pico-8 play session: mixed d-pad (fixed 12-tick cycle), after a click and taps of 🅾, ❎, 🅾+❎, 🅾 in the second before t = 0

[t = 1 s] mixed d-pad (1.2s cycle ×~1): → ← ↑ ↓ + 🅾/❎ taps, ~1s
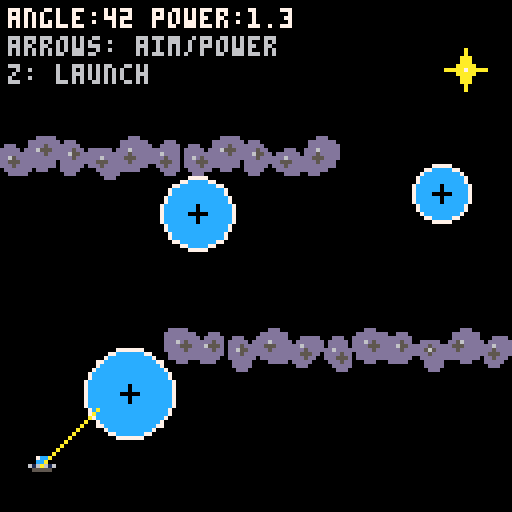
[t = 2 s] mixed d-pad (1.2s cycle ×~1): → ← ↑ ↓ + 🅾/❎ taps, ~2s
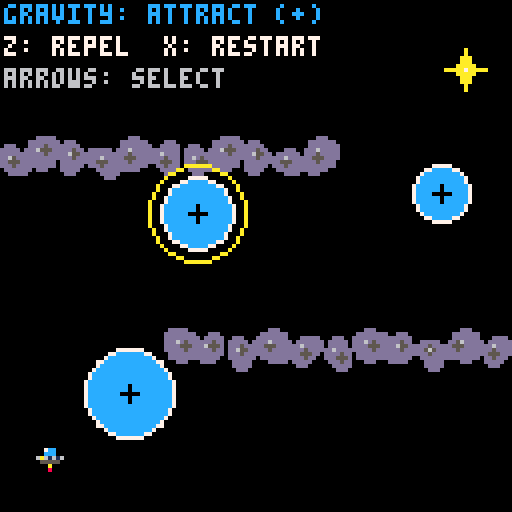
[t = 4 s] mixed d-pad (1.2s cycle ×~3): → ← ↑ ↓ + 🅾/❎ taps, ~4s
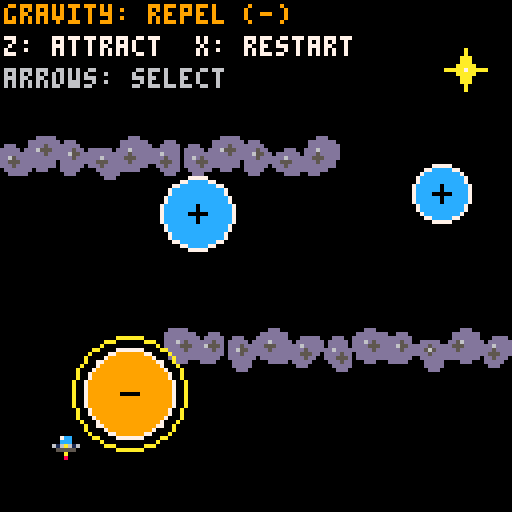
[t = 6 s] mixed d-pad (1.2s cycle ×~5): → ← ↑ ↓ + 🅾/❎ taps, ~6s
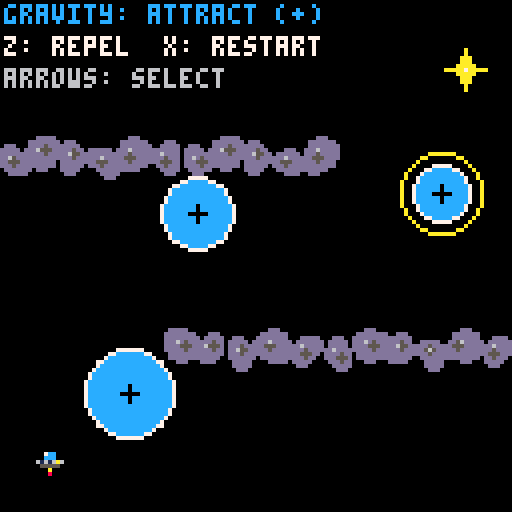

pico-8 cartridge
version 43
__lua__
-- main

function _init()
 load_level(1)
 
 init_space_music()
 init_game_sfx()
 
 music(0,1000,3)
end

function _update()
 if game_state=="aim" then
  update_aim()

 elseif game_state=="flight" then
  update_flight()

 elseif game_state=="game_over" then
  update_game_over()

 elseif game_state=="level_complete" then
  update_level_complete()
 end
end

function _draw()
 cls(0)

	if game_state=="game_over" then
	 draw_game_over()
	 return
	end
	
	if game_state=="level_complete" then
	 draw_level_complete()
	 return
	end

 draw_level()
 draw_goal()
 draw_planets()
 draw_planet_selection()
 draw_character()

 if game_state=="aim" then
  draw_aim_guide()
 end

 draw_ui()
end
-->8
-- levels

levels={
 {
  start_x=10,
  start_y=116,

  start_angle=0.125,
  min_angle=-0.2,
  max_angle=0.4,

  start_power=1.25,
  min_power=0.5,
  max_power=2.5,
  
  planets={
 {
  x=32,y=98,radius=11,
  color=8,
  active=true,polarity=1
 },
 {
  x=49,y=53,radius=9,
  color=9,
  active=true,polarity=1
 },
 {
  x=110,y=48,radius=7,
  color=10,
  active=true,polarity=1
 }
},

walls={
 {x1=42,y1=84,x2=127,y2=91},
 {x1=0,y1=36,x2=83,y2=43}
},
goal={
 x=116,
 y=17,
 radius=5
}
 }
}

function load_level(level_number)
 current_level=level_number

 local data=levels[level_number]

	player={
	 x=data.start_x,
	 y=data.start_y,
	 radius=3,
	 vx=0,
	 vy=0
	}
	
	aim={
	 angle=data.start_angle,
	 min_angle=data.min_angle,
	 max_angle=data.max_angle,
	 turn_speed=0.0025,
	
	 power=data.start_power,
	 min_power=data.min_power,
	 max_power=data.max_power,
	 power_speed=0.02,
	
	 line_scale=16
	}
	 
 planets={}

		for planet_data in all(data.planets) do
		 add(planets,{
		  x=planet_data.x,
		  y=planet_data.y,
		  radius=planet_data.radius,
		  color=planet_data.color,
		
		  active=planet_data.active,
		  polarity=planet_data.polarity
		 })
		end

	walls={}
	
	for wall_data in all(data.walls or {}) do
	 add(walls,{
	  x1=wall_data.x1,
	  y1=wall_data.y1,
	  x2=wall_data.x2,
	  y2=wall_data.y2
	 })
	end
	
	goal={
 x=data.goal.x,
 y=data.goal.y,
 radius=data.goal.radius
}
	
	build_asteroids()
	
	game_over_message=""
	game_state="aim"
	selected_planet=1
	flip_was_down=false
	
end

function draw_level()
	draw_walls()
end

function draw_goal()
 local x=goal.x
 local y=goal.y
 local r=goal.radius

 -- four-point star
 for offset=-r,r do
  local width=flr((r-abs(offset))/2)

  line(
   x-width,
   y+offset,
   x+width,
   y+offset,
   10
  )
 end

 -- horizontal points
 line(x-r,y,x+r,y,10)

 -- bright center
 pset(x,y,7)
end
-->8
-- character and aiming

function update_aim()
 -- left rotates upward
 if btn(0) then
  aim.angle+=aim.turn_speed
 end

 -- right rotates downward
 if btn(1) then
  aim.angle-=aim.turn_speed
 end

 -- up increases launch power
 if btn(2) then
  aim.power+=aim.power_speed
 end

 -- down decreases launch power
 if btn(3) then
  aim.power-=aim.power_speed
 end

 -- restrict angle
 aim.angle=mid(
  aim.min_angle,
  aim.angle,
  aim.max_angle
 )

 -- restrict power
 aim.power=mid(
  aim.min_power,
  aim.power,
  aim.max_power
 )
 
  -- launch with the o button
 if btnp(4) then
  launch_player()
 end
end

function draw_character()
 -- round only the drawing position
 local x=flr(player.x+0.5)
 local y=flr(player.y+0.5)

 local lights=flr(time()*8)%3
 local flicker=flr(time()*12)%2

 -- red and yellow engine glow
if game_state=="flight" then
 pset(x,y+2,10) -- yellow near the engine

 if flicker==0 then
  pset(x,y+3,8) -- flickering red tip
 end
end

 -- blue cockpit dome
 rectfill(x-1,y-2,x+1,y-1,12)
 pset(x-1,y-2,7)

 -- silver saucer rim
 line(x-3,y,x+3,y,6)

 -- shaded underside
 line(x-2,y+1,x+2,y+1,5)

 -- three lights along the rim
 for i=0,2 do
  local color=1

  if i==lights then
   color=10
  end

  pset(x-2+i*2,y,color)
 end
end

function draw_aim_guide()
 local line_length=
  aim.power*aim.line_scale

 local end_x=
  player.x+
  cos(aim.angle)*line_length

 local end_y=
  player.y+
  sin(aim.angle)*line_length

 line(
  player.x,
  player.y,
  end_x,
  end_y,
  10
 )
end

function draw_ui()
 local degrees=
  flr(aim.angle*360+0.5)

 local shown_power=
  flr(aim.power*10+0.5)/10

		if game_state=="flight" then
	 draw_flight_ui()
	 return
	end
 if game_state=="aim" then
  print(
  "angle:"..degrees..
  " power:"..shown_power,
  2,
  2,
  7
 )
  print("arrows: aim/power",2,9,6)
  print("z: launch",2,16,6)
 else
  print("x: reset",2,9,6)
 end
end

function draw_flight_ui()
 local planet=planets[selected_planet]

 if planet~=nil then
  if planet.polarity==1 then
   print("gravity: attract (+)",1,1,12)
   print("z: repel  x: restart",1,9,7)
  else
   print("gravity: repel (-)",1,1,9)
   print("z: attract  x: restart",1,9,7)
  end
 end

 print("arrows: select",1,17,6)
end
-->8
-- flight physics

function launch_player()
 player.vx=cos(aim.angle)*aim.power
 player.vy=sin(aim.angle)*aim.power

 -- prevent launch press from flipping a planet
 flip_was_down=btn(4)

 game_state="flight"

 -- launch sound: slot 3, audio channel 2
 sfx(3,2)
end

function update_flight()
 -- x restarts during flight
 if btnp(5) then
  load_level(current_level)
  return
 end
 
 update_planet_selection()
 update_planet_polarity()

 local steps=4
 local dt=0.325/steps

 for i=1,steps do
  -- calculate gravity
  local ax,ay=get_gravity(
   player.x,
   player.y
  )

  -- update velocity
  player.vx+=ax*dt
  player.vy+=ay*dt

  -- update position
  player.x+=player.vx*dt
  player.y+=player.vy*dt

  -- planets always remain solid
  if check_planet_collisions() then
   return
  end

  -- walls always remain solid
  if check_wall_collisions() then
   return
  end

  -- leaving the screen ends flight
  if player_outside_screen() then
   end_level("lost in space")
   return
  end
  
  if check_goal_collision() then
		 return
		end
 end
end

-- shared gravity multiplier
gravity_scale=7.5

function get_gravity(x,y)
 local ax=0
 local ay=0

 for planet in all(planets) do
  if planet.active then

   -- direction toward the planet
   local dx=planet.x-x
   local dy=planet.y-y

   -- keep intermediate numbers small
   local hx=dx/2
   local hy=dy/2
   local distance=
    2*sqrt(hx*hx+hy*hy)

   if distance>0 then

    -- direction with length 1
    local nx=dx/distance
    local ny=dy/distance

    -- prevent extreme force
    -- inside the planet
    local safe_distance=
     max(distance,planet.radius)

    -- strength comes from radius
    local strength=
     planet.radius*gravity_scale

    -- strength decreases with
    -- distance squared
    local acceleration=
     strength/safe_distance
     /safe_distance

    -- attraction or repulsion
    acceleration*=planet.polarity

    -- add this planet's acceleration
    ax+=nx*acceleration
    ay+=ny*acceleration
   end
  end
 end

 return ax,ay
end

function draw_planet_selection()
 if game_state~="flight" then
  return
 end

 local planet=planets[selected_planet]

 if planet==nil then
  return
 end

 circ(
  planet.x,
  planet.y,
  planet.radius+3,
  10
 )
end
-->8
-- planets

function draw_planets()
 for planet in all(planets) do
  draw_planet(planet)
 end
end

function draw_planet(planet)
 local color=12 -- blue: attract

 if planet.polarity==-1 then
  color=9 -- orange: repel
 end

 -- planet body and outline
 circfill(
  planet.x,
  planet.y,
  planet.radius,
  color
 )

 circ(
  planet.x,
  planet.y,
  planet.radius,
  7
 )

 -- center the symbol on whole pixels
 local x=flr(planet.x)
 local y=flr(planet.y)

 -- horizontal stroke: both + and -
 line(x-2,y,x+2,y,0)

 -- vertical stroke: attraction only
 if planet.polarity==1 then
  line(x,y-2,x,y+2,0)
 end
end

function update_planet_selection()
 local count=#planets
 if count==0 then
  return
 end

 local direction=0

 if btnp(0) or btnp(2) then
  -- left or up: previous planet
  direction=-1
 elseif btnp(1) or btnp(3) then
  -- right or down: next planet
  direction=1
 end

 if direction~=0 then
  selected_planet=
   ((selected_planet-1+direction)%count)+1
 end
end

function update_planet_polarity()
 local pressed=btn(4)

 if pressed and not flip_was_down then
  local planet=planets[selected_planet]

  if planet~=nil then
   planet.polarity=-planet.polarity

   -- play polarity sound
   sfx(0,2)
  end
 end

 flip_was_down=pressed
end
-->8
-- game state
function end_level(message)
 game_over_message=message
 game_state="game_over"

 player.vx=0
 player.vy=0

 -- stop chirp and play crash
 sfx(-1,2)
 sfx(1,3)
end

function update_game_over()
 -- first action button restarts
 if btnp(5) then
  load_level(current_level)
 end
end

function draw_game_over()
 center_text(
  "flight ended",
  43,
  8
 )

 center_text(
  game_over_message,
  55,
  7
 )

 center_text(
  "press x to restart",
  72,
  6
 )
end

function center_text(text,y,color)
 local x=64-#text*2
 print(text,x,y,color)
end

function update_level_complete()
 if btnp(5) then
  load_level(current_level)
 end
end

function draw_level_complete()
 center_text("level complete!",43,10)
 center_text("you reached the star",55,7)
 center_text("press x to restart",72,6)
end
-->8
-- collision

function circles_collide(a,b)
 local dx=a.x-b.x
 local dy=a.y-b.y
 local radius=a.radius+b.radius

 if abs(dx)>radius or abs(dy)>radius then
  return false
 end

 return dx*dx+dy*dy<=radius*radius
end

function check_planet_collisions()
 for planet in all(planets) do
  if circles_collide(
   player,
   planet
  ) then
   end_level(
    "hit planet"
   )

   return true
  end
 end

 return false
end

function player_outside_screen()
 if player.x < -player.radius then
  return true
 end

 if player.x > 127+player.radius then
  return true
 end

 if player.y < -player.radius then
  return true
 end

 if player.y > 127+player.radius then
  return true
 end

 return false
end

function check_wall_collisions()
 for rock in all(asteroids) do
  for part in all(rock.parts) do
   if circles_collide(player,part) then
    end_level("hit asteroid wall")
    return true
   end
  end
 end

 return false
end

function check_goal_collision()
 if circles_collide(player,goal) then
  complete_level()
  return true
 end

 return false
end

function complete_level()
 game_state="level_complete"

 player.vx=0
 player.vy=0

 -- stop chirp and play victory sound
 sfx(-1,2)
 sfx(2,3)
end
-->8
-- asteroids
function draw_walls()
 for rock in all(asteroids) do
  draw_asteroid(rock)
 end
end

function draw_asteroid(rock)
 -- irregular body
 for part in all(rock.parts) do
  circfill(
   part.x,
   part.y,
   part.radius,
   13
  )
 end

 -- small crater
 local offset=rock.radius*0.35

 circfill(
  rock.x+cos(rock.angle)*offset,
  rock.y+sin(rock.angle)*offset,
  1,
  5
 )

 -- highlight
 pset(rock.x-1,rock.y-1,6)
end

function build_asteroids()
 asteroids={}
 local wall_number=0

 for wall in all(walls) do
  local left=wall.x1+3
  local right=wall.x2-3
  local count=max(1,ceil((right-left)/8))

  for i=0,count do
   local k=i+wall_number*17

   local radius=3
   if k%3==0 then
    radius=4
   end

   local rock={
    x=left+(right-left)*i/count,
    y=(wall.y1+wall.y2)/2+(k*7%3)-1,
    radius=radius,
    angle=(k*0.173)%1,
    parts={}
   }

   add_rock_part(rock,0,0,radius)

   add_rock_part(
    rock,
    rock.angle,
    radius*0.75,
    2
   )

   add_rock_part(
    rock,
    rock.angle+0.37,
    radius*0.65,
    2
   )

   add(asteroids,rock)
  end

  wall_number+=1
 end
end

function add_rock_part(rock,angle,distance,radius)
 add(rock.parts,{
  x=rock.x+cos(angle)*distance,
  y=rock.y+sin(angle)*distance,
  radius=radius
 })
end
-->8
-- orbital drift: original space-game loop
-- paste this whole file into a code tab.
-- in your existing _init(), call:
--   init_space_music()
--   music(0,1000,3)
--
-- uses music patterns 0-3, sfx 56-63,
-- and audio channels 0-1.
-- these slots are replaced in runtime ram.
-- channels 2-3 remain available for effects.
-- eight-bar loop; increase speed to slow it.
-- you may use and modify this composition
-- in your game, including commercial releases.

function init_space_music()
 local speed=24
 local lead_volume=3
 local bass_volume=2

 -- pitches are pico-8 note numbers.
 -- -1 is a rest; 0 is a valid low c.
 -- each melody entry lasts two steps.
 local melodies={
  -- a minor
  {33,-1,36,40,38,-1,36,35,
   33,-1,31,33,36,35,31,-1},
  -- f major
  {29,-1,33,36,40,-1,38,36,
   33,-1,31,33,36,33,31,-1},
  -- c major
  {28,-1,31,36,38,-1,40,43,
   40,-1,38,36,31,28,31,-1},
  -- g major, resolving back to a minor
  {31,-1,35,38,40,-1,38,35,
   33,-1,31,28,31,35,38,35}
 }

 -- each bass entry lasts four steps.
 local basslines={
  {9,16,21,16,9,16,21,16},
  {5,12,17,12,5,12,17,12},
  {0,7,12,7,0,7,12,7},
  {7,14,19,14,7,14,19,14}
 }

 for phrase=1,4 do
  local lead_slot=56+(phrase-1)*2
  local bass_slot=lead_slot+1

  space_music_clear_sfx(lead_slot,speed)
  space_music_clear_sfx(bass_slot,speed)

  for step=0,31 do
   local pitch=melodies[phrase][flr(step/2)+1]
   if pitch>=0 then
    local effect=0
    if step%2==1 then effect=5 end
    space_music_note(lead_slot,step,pitch,
     0,lead_volume,effect)
   end

   local bass_pitch=basslines[phrase][flr(step/4)+1]
   local volume=bass_volume
   if step%4>=2 then volume=max(0,volume-1) end
   local effect=0
   if step%4==3 then effect=5 end
   space_music_note(bass_slot,step,bass_pitch,
    0,volume,effect)
  end

  local address=0x3100+(phrase-1)*4
  local first=lead_slot
  local second=bass_slot
  if phrase==1 then first=first+128 end
  if phrase==4 then second=second+128 end

  -- loop start/end flags; mute channels 2/3.
  poke(address,first,second,64,64)
 end
end

function space_music_clear_sfx(slot,speed)
 local address=0x3200+slot*68
 memset(address,0,68)
 poke(address+65,speed)
end

function space_music_note(slot,step,pitch,wave,volume,effect)
 local address=0x3200+slot*68+step*2
 local note=pitch+wave*64+volume*512+effect*4096
 poke2(address,note)
end

-->8
-- gravity is broken: sound effects
--
-- include with:
-- #include gravity_sfx.lua
--
-- call init_game_sfx() once in _init().
--
-- slot 0: polarity   sfx(0,2)
-- slot 1: crash      sfx(1,3)
-- slot 2: victory    sfx(2,3)
-- slot 3: launch     sfx(3,2)
--
-- replaces sfx slots 0-3 in runtime memory.
-- leaves music slots 56-63 untouched.

function init_game_sfx()

 -- polarity: quick rising chirp
 gravity_sfx_clear(0,4,8)

 local pitches={
  24,28,33,36,40,45,45,45
 }

 local volumes={
  3,4,4,4,3,3,2,1
 }

 for i=1,#pitches do
  local effect=0

  if i>=7 then
   effect=5
  end

  gravity_sfx_note(
   0,i-1,pitches[i],0,volumes[i],effect
  )
 end

 -- crash: descending noise burst
 gravity_sfx_clear(1,4,16)

 local crash_pitches={
  30,27,24,22,20,18,16,14,
  12,10,8,7,6,5,4,2
 }

 local crash_volumes={
  6,6,5,5,4,4,4,3,
  3,3,2,2,2,1,1,1
 }

 for i=1,#crash_pitches do
  local effect=0

  if i>=13 then
   effect=5
  end

  gravity_sfx_note(
   1,i-1,crash_pitches[i],6,
   crash_volumes[i],effect
  )
 end

 -- victory: ascending c, e, g chime
 gravity_sfx_clear(2,8,24)

 for step=0,23 do
  local pitch=36
  local volume=5
  local effect=0

  if step<6 then
   pitch=36

   if step==5 then
    effect=5
   end

  elseif step<12 then
   pitch=40

   if step==11 then
    effect=5
   end

  else
   pitch=43
   volume=max(1,5-flr((step-12)/3))

   if step==23 then
    effect=5
   end
  end

  gravity_sfx_note(
   2,step,pitch,0,volume,effect
  )
 end

 -- launch: rising rocket blast
 gravity_sfx_clear(3,3,20)

 for step=0,19 do
  local pitch=12+step
  local volume=max(1,6-flr(step/4))
  local effect=0

  if step>=16 then
   effect=5
  end

  gravity_sfx_note(
   3,step,pitch,6,volume,effect
  )
 end
end

-- clear a slot and set playback properties
function gravity_sfx_clear(slot,speed,length)
 local address=0x3200+slot*68

 memset(address,0,68)

 -- speed, playback length, no loop
 poke(address+65,speed,length,0)
end

-- write one note into a sound slot
function gravity_sfx_note(slot,step,pitch,wave,volume,effect)
 local address=0x3200+slot*68+step*2
 local note=pitch+wave*64+volume*512+effect*4096

 poke2(address,note)
end
__gfx__
00000000000000000000000000000000000000000000000000000000000000000000000000000000000000000000000000000000000000000000000000000000
00000000000000000000000000000000000000000000000000000000000000000000000000000000000000000000000000000000000000000000000000000000
00700700000000000000000000000000000000000000000000000000000000000000000000000000000000000000000000000000000000000000000000000000
00077000000000000000000000000000000000000000000000000000000000000000000000000000000000000000000000000000000000000000000000000000
00077000000000000000000000000000000000000000000000000000000000000000000000000000000000000000000000000000000000000000000000000000
00700700000000000000000000000000000000000000000000000000000000000000000000000000000000000000000000000000000000000000000000000000
